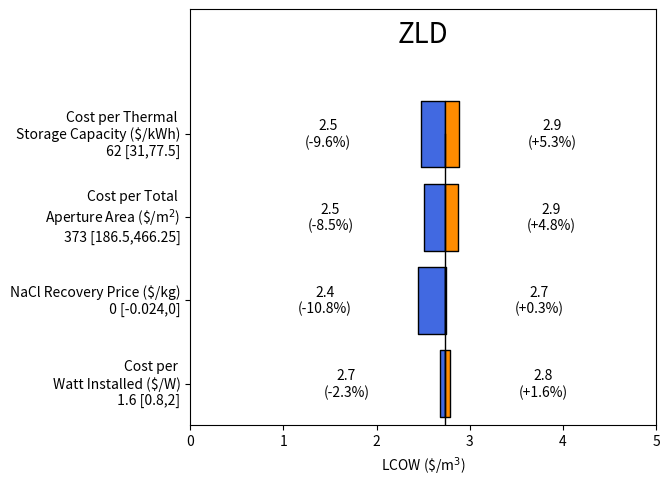

Write the Python code that produced this figure.
import matplotlib.pyplot as plt
from matplotlib.lines import Line2D
import numpy as np
import pandas as pd
import math

def tornado_plot(baseline_lcow, df, title="<Low> VS <High> values"):

    """
    Parameters
    ----------
    baseline_lcow: The LCOW assuming baseline costing parameters
    df: Dataframe containing-
        1. Sensitivity parameter labels
        2. Sensitivity parameter baseline price
        2. Low values
        3. High values

    tite: Title of the plot
    """
    
    color_low = 'royalblue' #'#e1ceff'
    color_high =  'darkorange'#ff6262'
    
    ys = range(len(df['labels']))[::1] # iterate through # of labels
    
    for y, low_value, high_value in zip(ys, df['lcow_low_values'], df['lcow_high_values']):
    
        low_width = baseline_lcow - low_value
        high_width = high_value - baseline_lcow
    
        plt.broken_barh(
            [
                (low_value, low_width),
                (baseline_lcow, high_width)
            ],
            (y-0.4, 0.8), # thickness of bars and their offset
            facecolors = [color_low, color_high],
            edgecolors = ['black', 'black'],
            linewidth = 1
            )
        
        offset = 1 # offset value labels from end of bar
        
        if high_value > low_value:
            x_high = baseline_lcow + high_width + offset 
            x_low = baseline_lcow - low_width - offset
        else:
            x_high = baseline_lcow + high_width - offset
            x_low = baseline_lcow - low_width + offset

        x_low_change = (baseline_lcow - low_value)/baseline_lcow*100
        x_high_change = (high_value - baseline_lcow)/baseline_lcow*100

        plt.text(x_high, y+0.1, str(f'{high_value:0.1f}'), va='center', ha='center')
        plt.text(x_low, y+0.1, str(f'{low_value:0.1f}'), va='center', ha='center')

        plt.text(x_low, y-0.1, '(-' + str(f'{x_low_change:0.1f}')+'%)', va='center', ha='center')
        plt.text(x_high, y-0.1, '(+' + str(f'{x_high_change:0.1f}')+'%)', va='center', ha='center')
    
    plt.axvline(baseline_lcow, ymax=0.7, color='black', linewidth = 1)

    plt.text((math.floor(min(df['lcow_low_values']))+math.ceil(max(df['lcow_high_values'])))/2,len(df['labels'])+0.2, title, va='center', ha='center', fontdict={'fontsize':20})

    
    plt.xlabel('LCOW (\$/m$^3$)')
    plt.yticks(ys, df['labels'],verticalalignment='center')
    plt.ylim(-0.5, len(df['labels'])+0.5)
    plt.xticks(np.arange(0, max(df['lcow_high_values'])+3, 1))
    plt.xlim(math.floor(min(df['lcow_low_values']))-2,math.ceil(max(df['lcow_high_values']))+2)

    fig = plt.gcf() 
    fig.tight_layout()
    fig.set_size_inches(7, 5, forward=True)

    plt.show()
    
    return


if __name__ == "__main__":

    labels = pd.Series({
        "nacl_recovery_price": "NaCl Recovery Price ($/kg)\n 0 [-0.024,0]",
        'cst_cost_per_total_aperture_area':"Cost per Total \nAperture Area (\$/m$^2$)\n 373 [186.5,466.25]",
        'cst_cost_per_storage_capital':"Cost per Thermal \nStorage Capacity ($/kWh)\n 62 [31,77.5]",
        'pv_cost_per_watt_installed':"Cost per \nWatt Installed ($/W)\n 1.6 [0.8,2]",
    })

    # value order corresponds to label order
    lcow_low_values = pd.Series({
        "nacl_recovery_price":2.44395346919467,
        'cst_cost_per_total_aperture_area':2.50649676660252,
        'cst_cost_per_storage_capital':2.47817061173503,
        'pv_cost_per_watt_installed':2.6771379020174,
    } 
    )
    lcow_high_values = pd.Series({
        "nacl_recovery_price": 2.74898429669589,
        'cst_cost_per_total_aperture_area':2.8702280617155,
        'cst_cost_per_storage_capital':2.88439113913916,
        'pv_cost_per_watt_installed':2.78456595121143,
    } 
    )

    df = pd.DataFrame(columns=['labels','lcow_low_values','lcow_high_values'])
    df['labels'] = labels
    df['lcow_low_values'] = lcow_low_values
    df['lcow_high_values'] = lcow_high_values

    baseline_lcow = 2.74

    var_effect = np.abs(lcow_high_values - lcow_low_values)/baseline_lcow

    df['range'] = var_effect

    df = df.sort_values(
        'range',
        ascending=True,
        inplace=False,
        ignore_index=False,
        key=None
    )

    tornado_plot(baseline_lcow, df, title="ZLD")